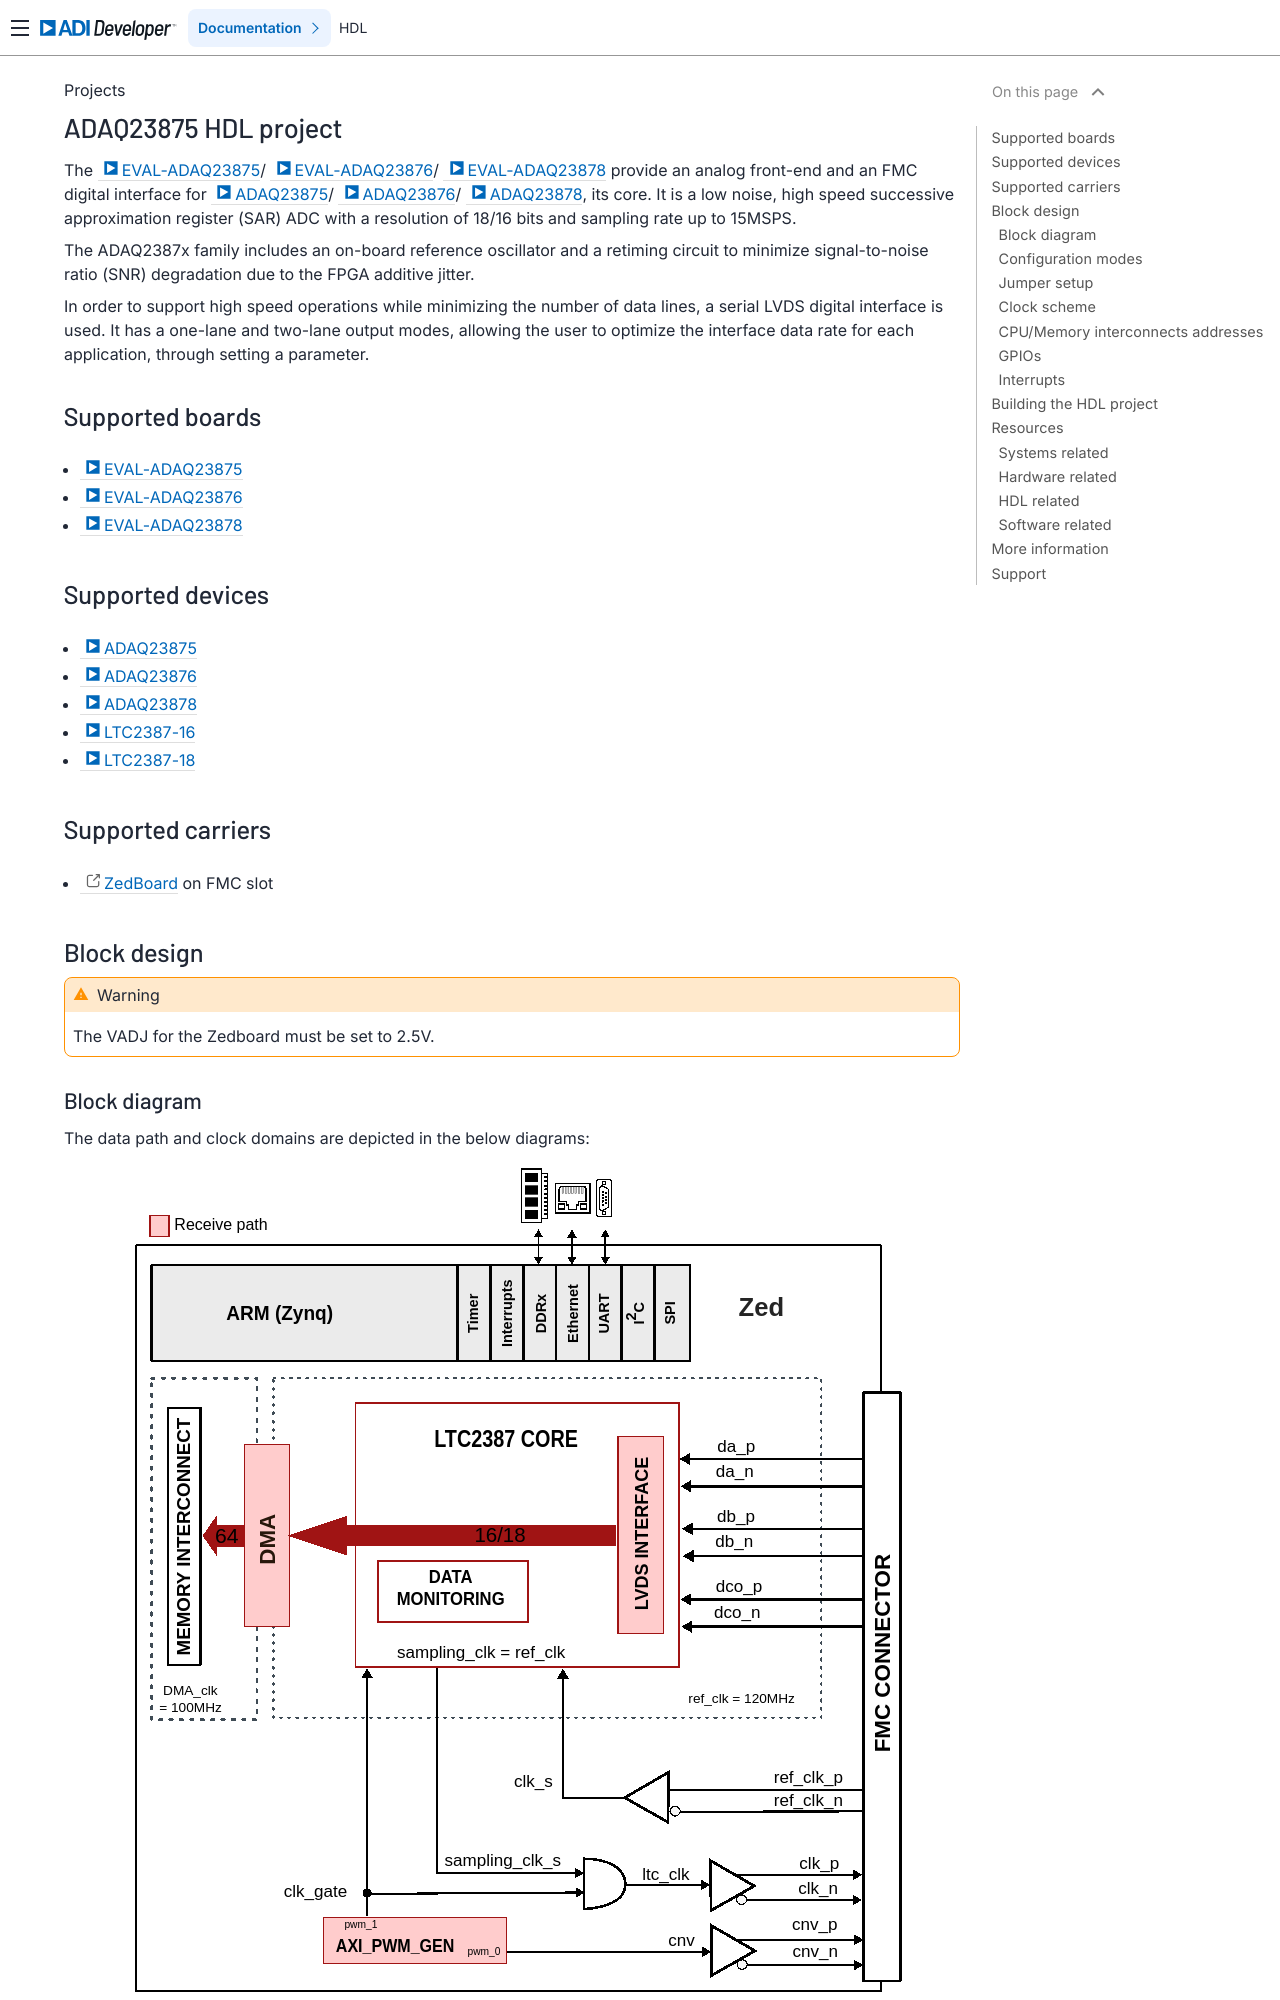

repository: FernandesKA/hdl · page: projects/adaq23875/index.html · generator: sphinx

.. _adaq23875:

ADAQ23875 HDL project
================================================================================

The :adi:`EVAL-ADAQ23875`/ :adi:`EVAL-ADAQ23876`/ :adi:`EVAL-ADAQ23878` provide
an analog front-end and an FMC digital interface for :adi:`ADAQ23875`/
:adi:`ADAQ23876`/ :adi:`ADAQ23878`, its core. It is a low noise, high speed
successive approximation register (SAR) ADC with a resolution of 18/16 bits and
sampling rate up to 15MSPS.

The ADAQ2387x family includes an on-board reference oscillator and a
retiming circuit to minimize signal-to-noise ratio (SNR) degradation due to
the FPGA additive jitter.

In order to support high speed operations while minimizing the number of data
lines, a serial LVDS digital interface is used. It has a one-lane and two-lane
output modes, allowing the user to optimize the interface data rate for each
application, through setting a parameter.

Supported boards
-------------------------------------------------------------------------------

- :adi:`EVAL-ADAQ23875`
- :adi:`EVAL-ADAQ23876`
- :adi:`EVAL-ADAQ23878`

Supported devices
-------------------------------------------------------------------------------

- :adi:`ADAQ23875`
- :adi:`ADAQ23876`
- :adi:`ADAQ23878`
- :adi:`LTC2387-16`
- :adi:`LTC2387-18`

Supported carriers
-------------------------------------------------------------------------------

- `ZedBoard <https://digilent.com/shop/zedboard-zynq-7000-arm-fpga-soc-development-board>`__ on FMC slot

Block design
-------------------------------------------------------------------------------

.. warning::

    The VADJ for the Zedboard must be set to 2.5V.

Block diagram
~~~~~~~~~~~~~~~~~~~~~~~~~~~~~~~~~~~~~~~~~~~~~~~~~~~~~~~~~~~~~~~~~~~~~~~~~~~~~~~

The data path and clock domains are depicted in the below diagrams:

.. image:: adaq2387x_zed_block_diagram.svg
   :width: 800
   :align: center
   :alt: ADAQ2387X/ZedBoard block diagram

Configuration modes
~~~~~~~~~~~~~~~~~~~~~~~~~~~~~~~~~~~~~~~~~~~~~~~~~~~~~~~~~~~~~~~~~~~~~~~~~~~~~~~

- TWOLANES: specifies the number of lanes used

  - 1 - two-lane output mode (default)
  - 0 - one-lane output mode

- ADC_RES: resolution in bits; selects between :adi:`EVAL-ADAQ23878` (18-bit,
  default) and :adi:`EVAL-ADAQ23875`/:adi:`EVAL-ADAQ23876` (16-bit)

  - 18 - 18 bits ADC resolution, :adi:`EVAL-ADAQ23878` (default)
  - 16 - 16 bits ADC resoluton, :adi:`EVAL-ADAQ23875`/:adi:`EVAL-ADAQ23876`
